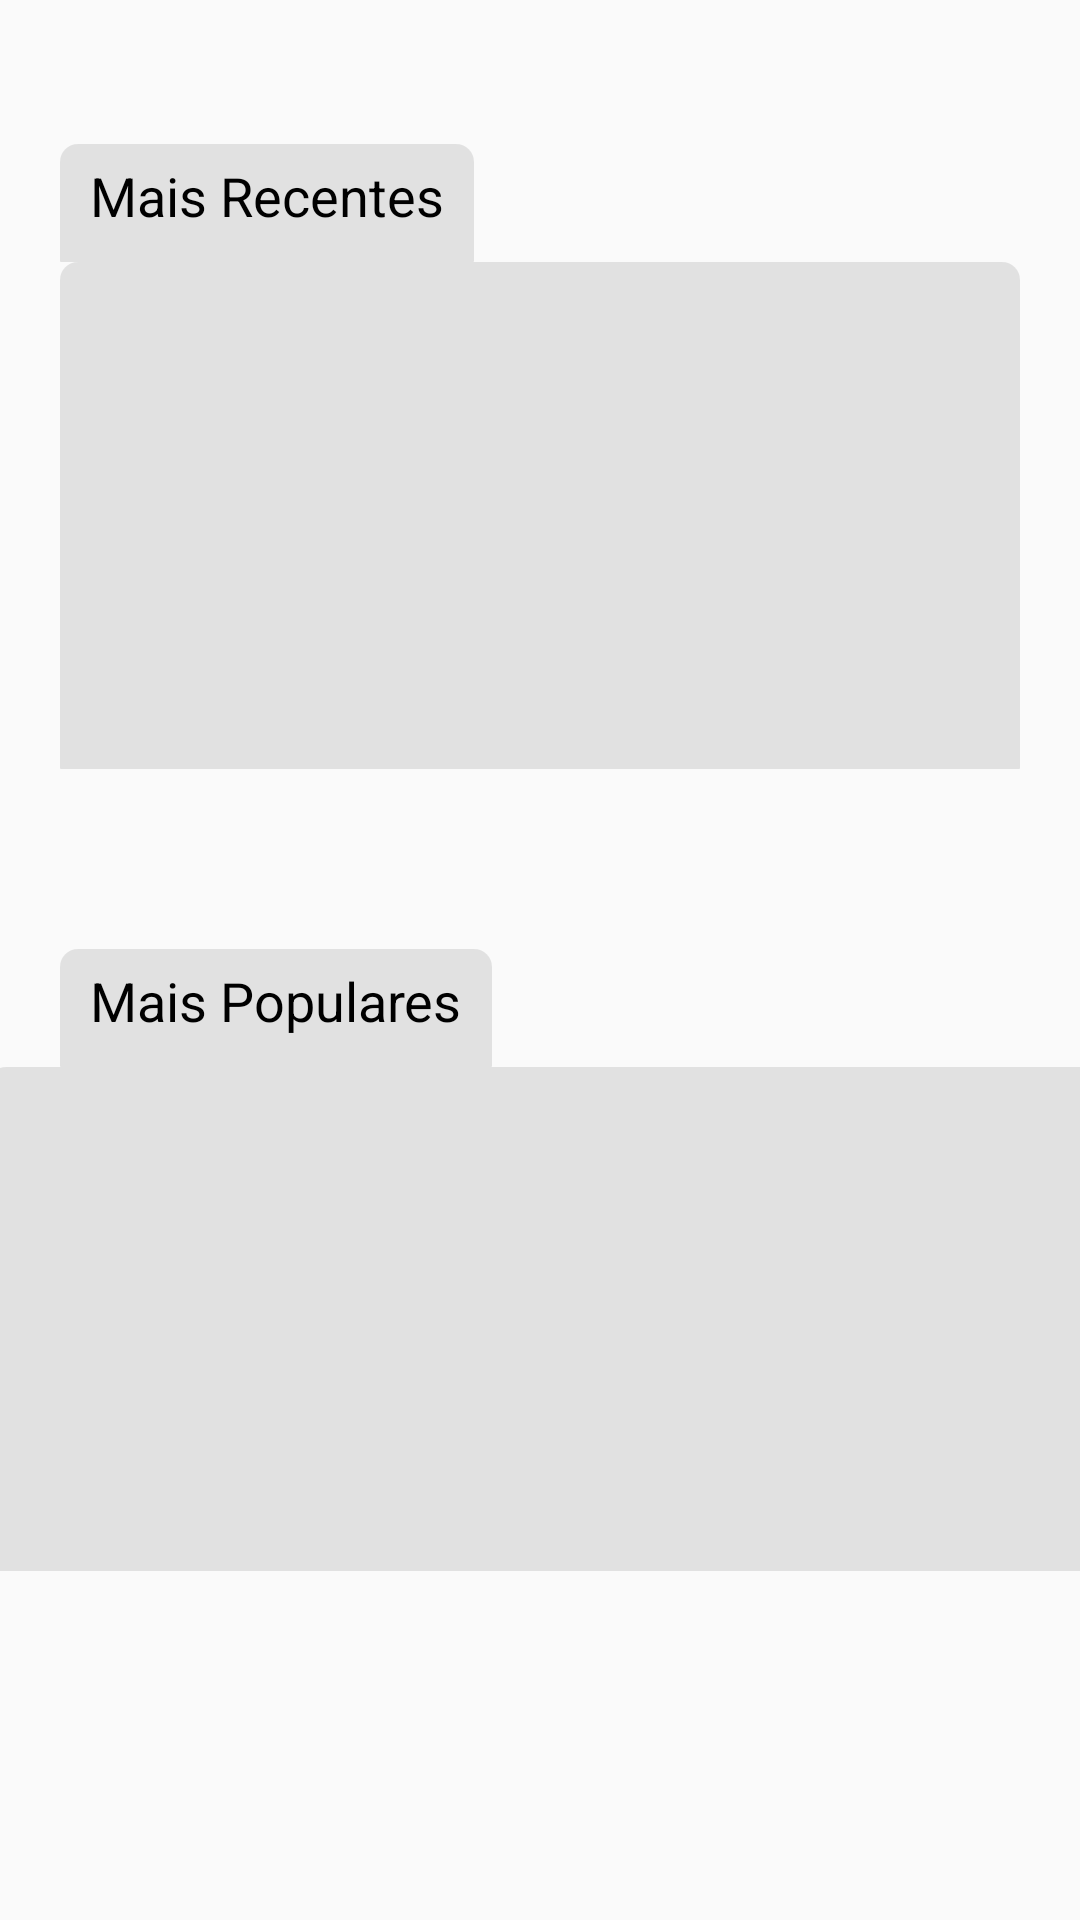

This screen was rendered from an Android layout file. Write that file and the resources it references.
<!-- AndroidManifest.xml: application theme AppTheme -->
<!-- res/layout/activity_home_page.xml -->
<?xml version="1.0" encoding="utf-8"?>
<android.support.v4.widget.DrawerLayout xmlns:android="http://schemas.android.com/apk/res/android"
    xmlns:app="http://schemas.android.com/apk/res-auto"
    xmlns:tools="http://schemas.android.com/tools"
    android:id="@+id/drawer_layout"
    android:layout_width="match_parent"
    android:layout_height="match_parent">


    <android.support.constraint.ConstraintLayout
        android:id="@+id/linearLayout"
        android:layout_width="match_parent"
        android:layout_height="match_parent">

        <ImageView
            android:id="@+id/backlogin"
            android:layout_width="match_parent"
            android:layout_height="match_parent"
            android:layout_alignParentStart="true"
            android:layout_alignParentTop="true"
            android:background="@drawable/background_blur"
            android:scaleType="fitCenter" />

        <TextView
            android:id="@+id/popularesTV"
            android:layout_width="wrap_content"
            android:layout_height="wrap_content"
            android:layout_alignParentBottom="true"
            android:layout_alignParentStart="true"
            android:layout_marginStart="20dp"
            android:layout_marginTop="60dp"
            android:background="@drawable/recycler_white_box"
            android:paddingBottom="10dp"
            android:paddingLeft="10dp"
            android:paddingRight="10dp"
            android:paddingTop="5dp"
            android:text="Mais Populares"
            android:textColor="#000"
            android:textSize="18sp"
            app:layout_constraintStart_toStartOf="parent"
            app:layout_constraintTop_toBottomOf="@+id/recentList" />


        <ImageButton
            android:id="@+id/startSearch"
            android:layout_width="34dp"
            android:layout_height="34dp"
            android:layout_alignParentEnd="true"
            android:layout_alignTop="@+id/recentesTV"
            android:layout_marginEnd="24dp"
            android:layout_marginTop="16dp"
            android:background="@null"
            android:onClick="goToSearch"
            android:scaleType="centerCrop"
            android:layout_marginLeft="20dp"
            android:layout_marginRight="20dp"
            app:layout_constraintEnd_toEndOf="parent"
            app:layout_constraintTop_toTopOf="parent"
            app:srcCompat="@drawable/search" />

        <android.support.v7.widget.RecyclerView
            android:id="@+id/recentList"
            android:layout_width="0dp"
            android:layout_height="169dp"
            android:layout_alignParentTop="true"
            android:layout_centerHorizontal="true"
            android:layout_marginEnd="20dp"
            android:layout_marginStart="20dp"
            android:background="@drawable/recycler_white_box"
            android:paddingBottom="10dp"
            android:paddingLeft="5dp"
            android:paddingRight="5dp"
            android:paddingTop="10dp"
            android:scrollbars="vertical"
            app:layout_constraintEnd_toEndOf="parent"
            app:layout_constraintHorizontal_bias="0.0"
            app:layout_constraintStart_toStartOf="parent"
            app:layout_constraintTop_toBottomOf="@+id/recentesTV" />

        <TextView
            android:id="@+id/recentesTV"
            android:layout_width="wrap_content"
            android:layout_height="wrap_content"
            android:layout_above="@+id/recentList"
            android:layout_alignParentStart="true"
            android:layout_marginStart="20dp"
            android:layout_marginTop="48dp"
            android:background="@drawable/recycler_white_box"
            android:paddingBottom="10dp"
            android:paddingLeft="10dp"
            android:paddingRight="10dp"
            android:paddingTop="5dp"
            android:text="Mais Recentes"
            android:textColor="#000"
            android:textSize="18sp"
            app:layout_constraintStart_toStartOf="parent"
            app:layout_constraintTop_toTopOf="parent" />

        <android.support.v7.widget.RecyclerView
            android:id="@+id/popularList"
            android:layout_width="380dp"
            android:layout_height="168dp"
            android:layout_alignParentStart="true"
            android:layout_below="@+id/popularesTV"
            android:layout_marginEnd="8dp"
            android:layout_marginStart="16dp"
            android:background="@drawable/recycler_white_box"
            android:paddingBottom="10dp"
            android:layout_marginRight="20dp"
            android:layout_marginLeft="20dp"
            android:paddingLeft="5dp"
            android:paddingRight="5dp"
            android:paddingTop="10dp"
            android:scrollbars="vertical"
            app:layout_constraintEnd_toEndOf="parent"
            app:layout_constraintHorizontal_bias="0.466"
            app:layout_constraintStart_toStartOf="parent"
            app:layout_constraintTop_toBottomOf="@+id/popularesTV" />

    </android.support.constraint.ConstraintLayout>


    <android.support.design.widget.NavigationView
        android:id="@+id/nv_view"
        android:layout_width="wrap_content"
        android:layout_height="match_parent"
        android:layout_gravity="start"
        app:menu="@menu/nav_menu">

    </android.support.design.widget.NavigationView>

</android.support.v4.widget.DrawerLayout>
<!-- resources referenced by this layout -->
<resources>
  <!-- drawable recycler_white_box (drawable) -->
  <?xml version="1.0" encoding="utf-8"?>
  <selector xmlns:android="http://schemas.android.com/apk/res/android">
      <item>
          <shape>
  
              <solid android:color="#80cacaca"/>
              <corners
              android:topLeftRadius="6dp" android:topRightRadius="6dp"
              android:bottomLeftRadius="0.1dp" android:bottomRightRadius="0.1dp"/>
          </shape>
  
      </item>
  </selector>
  <style name="AppTheme" parent="Theme.AppCompat.Light.DarkActionBar">
          
          <item name="colorPrimary">@color/colorStatus</item>
          <item name="colorPrimaryDark">@color/black</item>
          <item name="colorAccent">@color/colorAccent</item>
      </style>
  <color name="colorStatus">#ffc000</color>
  <color name="black">#000000</color>
  <color name="colorAccent">#FF4081</color>
</resources>
